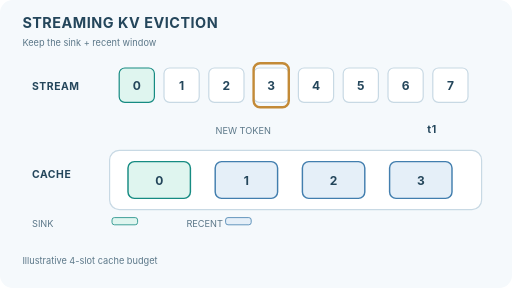
t = 0.00 s
t = 1.49 s: frame unchanged from t = 0.00 s, image omitted
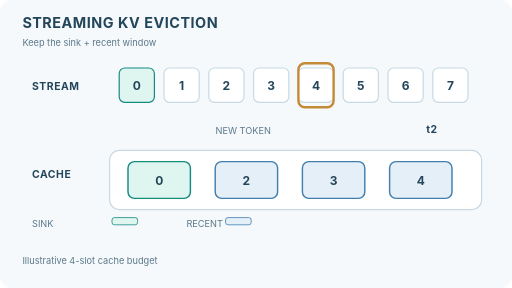
t = 2.50 s
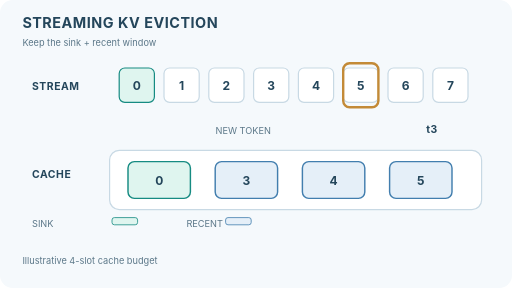
t = 4.00 s
t = 5.49 s: frame unchanged from t = 4.00 s, image omitted
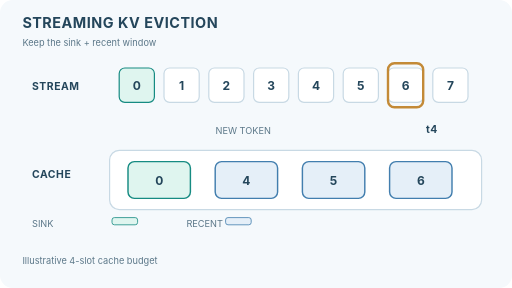
t = 6.50 s

The animated SVG that drew these frames (rendered in a browser with its animation timeline set to each time). Animation: 4 SMIL elements (animate=4); one cycle of 8.00 s, repeats indefinitely.

<svg xmlns="http://www.w3.org/2000/svg" width="640" height="360" viewBox="0 0 640 360" role="img" aria-labelledby="title desc"><title id="title">StreamingLLM-style cache eviction: attention sink and sliding recent window</title><desc id="desc">Four states illustrate an example cache with four slots. Token zero is always retained as the attention sink while a three-token recent window slides forward as new tokens arrive. This is a schematic policy, not an attention score measurement.</desc><defs><marker id="arrow" markerWidth="7" markerHeight="7" refX="5.5" refY="3.5" orient="auto"><path d="M0 0 L7 3.5 L0 7 Z" fill="#5c7889"/></marker></defs><style>text{font-family:Inter,system-ui,Arial,sans-serif;fill:#24465b}.head{font-size:18px;font-weight:750;letter-spacing:.65px}.label{font-size:13px;font-weight:700;letter-spacing:.7px}.small{font-size:11.5px;fill:#5c7889}.token{font-size:15px;font-weight:750}.stage{opacity:0}@media(prefers-reduced-motion:reduce){.stage{opacity:0!important}.stage-0{opacity:1!important}}</style><rect width="640" height="360" rx="16" fill="#f5f9fc"/><text x="28" y="35" class="head" >STREAMING KV EVICTION</text><text x="28" y="57" class="small" >Keep the sink + recent window</text><text x="40" y="112" class="label" >STREAM</text><text x="40" y="223" class="label" >CACHE</text><rect x="149" y="85" width="44" height="43" rx="7" fill="#dff5ef" stroke="#168b82" stroke-width="1.5"/><text x="171" y="112" class="token" text-anchor="middle">0</text><rect x="205" y="85" width="44" height="43" rx="7" fill="#fff" stroke="#c8d9e4" stroke-width="1.5"/><text x="227" y="112" class="token" text-anchor="middle">1</text><rect x="261" y="85" width="44" height="43" rx="7" fill="#fff" stroke="#c8d9e4" stroke-width="1.5"/><text x="283" y="112" class="token" text-anchor="middle">2</text><rect x="317" y="85" width="44" height="43" rx="7" fill="#fff" stroke="#c8d9e4" stroke-width="1.5"/><text x="339" y="112" class="token" text-anchor="middle">3</text><rect x="373" y="85" width="44" height="43" rx="7" fill="#fff" stroke="#c8d9e4" stroke-width="1.5"/><text x="395" y="112" class="token" text-anchor="middle">4</text><rect x="429" y="85" width="44" height="43" rx="7" fill="#fff" stroke="#c8d9e4" stroke-width="1.5"/><text x="451" y="112" class="token" text-anchor="middle">5</text><rect x="485" y="85" width="44" height="43" rx="7" fill="#fff" stroke="#c8d9e4" stroke-width="1.5"/><text x="507" y="112" class="token" text-anchor="middle">6</text><rect x="541" y="85" width="44" height="43" rx="7" fill="#fff" stroke="#c8d9e4" stroke-width="1.5"/><text x="563" y="112" class="token" text-anchor="middle">7</text><rect x="137" y="188" width="465" height="74" rx="12" fill="#fff" stroke="#c8d9e4" stroke-width="1.5"/><text x="40" y="284" class="small" >SINK</text><rect x="140" y="272" width="32" height="9" rx="3" fill="#dff5ef" stroke="#168b82" stroke-width="1"/><text x="233" y="284" class="small" >RECENT</text><rect x="282" y="272" width="32" height="9" rx="3" fill="#e5eff8" stroke="#427eae" stroke-width="1"/><text x="28" y="330" class="small" >Illustrative 4-slot cache budget</text><g class="stage stage-0" opacity="1"><rect x="160" y="202" width="78" height="46" rx="8" fill="#dff5ef" stroke="#168b82" stroke-width="1.8"/><text x="199" y="231" class="token" text-anchor="middle">0</text><rect x="269" y="202" width="78" height="46" rx="8" fill="#e5eff8" stroke="#427eae" stroke-width="1.8"/><text x="308" y="231" class="token" text-anchor="middle">1</text><rect x="378" y="202" width="78" height="46" rx="8" fill="#e5eff8" stroke="#427eae" stroke-width="1.8"/><text x="417" y="231" class="token" text-anchor="middle">2</text><rect x="487" y="202" width="78" height="46" rx="8" fill="#e5eff8" stroke="#427eae" stroke-width="1.8"/><text x="526" y="231" class="token" text-anchor="middle">3</text><rect x="317" y="79" width="44" height="55" rx="8" fill="none" stroke="#c38a37" stroke-width="3"/><text x="540" y="166" class="label" text-anchor="middle">t1</text><text x="304" y="167" class="small" text-anchor="middle">NEW TOKEN</text><animate attributeName="opacity" values="1;1;0;0;0;0;0;0;1" keyTimes="0;.249;.25;.499;.5;.749;.75;.999;1" calcMode="discrete" dur="8s" repeatCount="indefinite"/></g><g class="stage stage-1" opacity="0"><rect x="160" y="202" width="78" height="46" rx="8" fill="#dff5ef" stroke="#168b82" stroke-width="1.8"/><text x="199" y="231" class="token" text-anchor="middle">0</text><rect x="269" y="202" width="78" height="46" rx="8" fill="#e5eff8" stroke="#427eae" stroke-width="1.8"/><text x="308" y="231" class="token" text-anchor="middle">2</text><rect x="378" y="202" width="78" height="46" rx="8" fill="#e5eff8" stroke="#427eae" stroke-width="1.8"/><text x="417" y="231" class="token" text-anchor="middle">3</text><rect x="487" y="202" width="78" height="46" rx="8" fill="#e5eff8" stroke="#427eae" stroke-width="1.8"/><text x="526" y="231" class="token" text-anchor="middle">4</text><rect x="373" y="79" width="44" height="55" rx="8" fill="none" stroke="#c38a37" stroke-width="3"/><text x="540" y="166" class="label" text-anchor="middle">t2</text><text x="304" y="167" class="small" text-anchor="middle">NEW TOKEN</text><animate attributeName="opacity" values="0;0;1;1;0;0;0;0;0" keyTimes="0;.249;.25;.499;.5;.749;.75;.999;1" calcMode="discrete" dur="8s" repeatCount="indefinite"/></g><g class="stage stage-2" opacity="0"><rect x="160" y="202" width="78" height="46" rx="8" fill="#dff5ef" stroke="#168b82" stroke-width="1.8"/><text x="199" y="231" class="token" text-anchor="middle">0</text><rect x="269" y="202" width="78" height="46" rx="8" fill="#e5eff8" stroke="#427eae" stroke-width="1.8"/><text x="308" y="231" class="token" text-anchor="middle">3</text><rect x="378" y="202" width="78" height="46" rx="8" fill="#e5eff8" stroke="#427eae" stroke-width="1.8"/><text x="417" y="231" class="token" text-anchor="middle">4</text><rect x="487" y="202" width="78" height="46" rx="8" fill="#e5eff8" stroke="#427eae" stroke-width="1.8"/><text x="526" y="231" class="token" text-anchor="middle">5</text><rect x="429" y="79" width="44" height="55" rx="8" fill="none" stroke="#c38a37" stroke-width="3"/><text x="540" y="166" class="label" text-anchor="middle">t3</text><text x="304" y="167" class="small" text-anchor="middle">NEW TOKEN</text><animate attributeName="opacity" values="0;0;0;0;1;1;0;0;0" keyTimes="0;.249;.25;.499;.5;.749;.75;.999;1" calcMode="discrete" dur="8s" repeatCount="indefinite"/></g><g class="stage stage-3" opacity="0"><rect x="160" y="202" width="78" height="46" rx="8" fill="#dff5ef" stroke="#168b82" stroke-width="1.8"/><text x="199" y="231" class="token" text-anchor="middle">0</text><rect x="269" y="202" width="78" height="46" rx="8" fill="#e5eff8" stroke="#427eae" stroke-width="1.8"/><text x="308" y="231" class="token" text-anchor="middle">4</text><rect x="378" y="202" width="78" height="46" rx="8" fill="#e5eff8" stroke="#427eae" stroke-width="1.8"/><text x="417" y="231" class="token" text-anchor="middle">5</text><rect x="487" y="202" width="78" height="46" rx="8" fill="#e5eff8" stroke="#427eae" stroke-width="1.8"/><text x="526" y="231" class="token" text-anchor="middle">6</text><rect x="485" y="79" width="44" height="55" rx="8" fill="none" stroke="#c38a37" stroke-width="3"/><text x="540" y="166" class="label" text-anchor="middle">t4</text><text x="304" y="167" class="small" text-anchor="middle">NEW TOKEN</text><animate attributeName="opacity" values="0;0;0;0;0;0;1;1;0" keyTimes="0;.249;.25;.499;.5;.749;.75;.999;1" calcMode="discrete" dur="8s" repeatCount="indefinite"/></g></svg>
